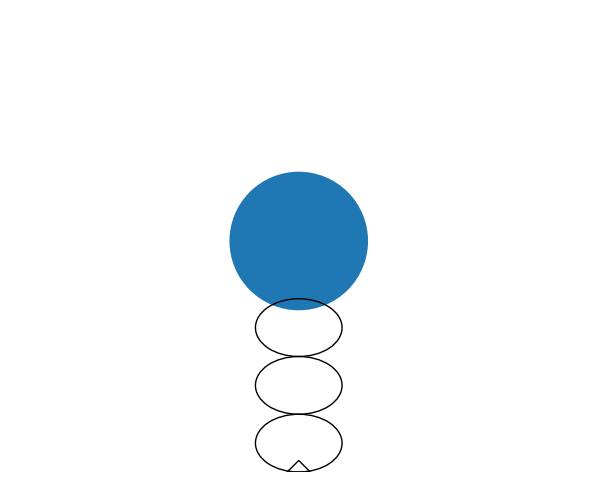

Write Python code to recreate this figure.
import matplotlib.pyplot as plt
import matplotlib.patches as patches #для геометрических фигур

fig, ax = plt.subplots(figsize=(8, 6))
ax.set_xlim(0, 10)
ax.set_ylim(0, 8)
ax.set_aspect('equal')
ax.axis('off')

# ГОЛОВА
head = patches.Circle((5, 4), radius=1.2)
ax.add_patch(head)
# ТЕЛО
body_parts = [
    patches.Ellipse((5, 2.5), width=1.5, height=1.0, angle=0, fill=False),
    patches.Ellipse((5, 1.5), width=1.5, height=1.0, angle=0, fill=False),
    patches.Ellipse((5, 0.5), width=1.5, height=1.0, angle=0, fill=False),
]

for part in body_parts:
    ax.add_patch(part)
# ХВОСТ
tail = patches.Polygon([[5, 0.2], [5.2, 0.0], [4.8, 0.0]], fill=False)
ax.add_patch(tail)


plt.show()